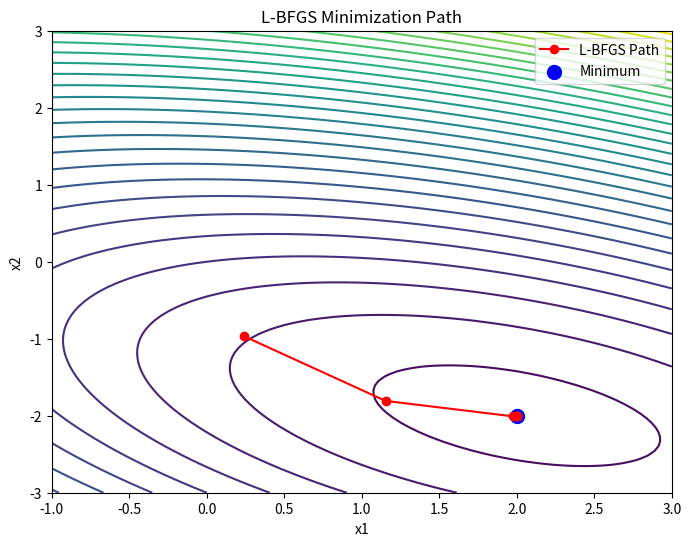

The script that saved this image:
import numpy as np
import matplotlib.pyplot as plt
from scipy.optimize import minimize

# Define the quadratic cost function: f(x) = 1/2 * x^T A x - b^T x
A = np.array([[3, 2], [2, 6]])
b = np.array([2, -8])

def cost_function(x):
    return 0.5 * np.dot(x, A @ x) - np.dot(b, x)

# Gradient of the cost function
def cost_function_grad(x):
    return A @ x - b

# Initialize path list to store points for plotting the optimization path
path = []

# Minimize the cost function using L-BFGS-B
initial_guess = np.array([0.0, 0.0])
result = minimize(cost_function, initial_guess, method='L-BFGS-B', jac=cost_function_grad, callback=lambda xk: path.append(xk))

# Convert path to an array for easier plotting
path = np.array(path)

# Generate a grid of points for contour plot
x_vals = np.linspace(-1, 3, 100)
y_vals = np.linspace(-3, 3, 100)
X, Y = np.meshgrid(x_vals, y_vals)
Z = 0.5 * (A[0, 0] * X**2 + 2 * A[0, 1] * X * Y + A[1, 1] * Y**2) - b[0] * X - b[1] * Y

# Plot the contours of the cost function
plt.figure(figsize=(8, 6))
plt.contour(X, Y, Z, levels=30, cmap='viridis')
plt.plot(path[:, 0], path[:, 1], 'o-', color='red', label="L-BFGS Path")
plt.scatter(*result.x, color='blue', s=100, label="Minimum")
plt.xlabel("x1")
plt.ylabel("x2")
plt.title("L-BFGS Minimization Path")
plt.legend()
plt.show()
